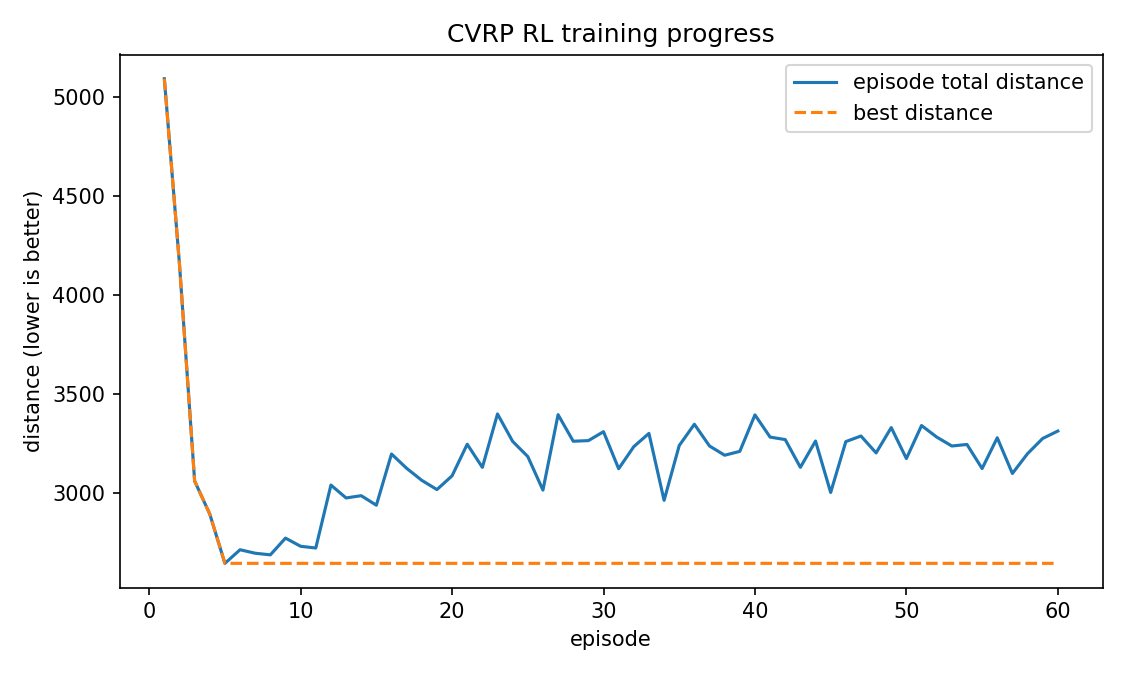

The data file committed next to this chart (first rows):
episode, total_dist, best_dist, steps, routes, avg_loss, epsilon
1, 5090, 5090, , , , 1.475
2, 4153, 4153, , , , 1.475
3, 3059, 3059, , , , 1.475
4, 2892, 2892, , , , 1.475
5, 2643, 2643, , , , 1.475
6, 2712, 2643, , , , 1.475
7, 2694, 2643, , , , 1.475
8, 2686, 2643, , , , 1.475
9, 2770, 2643, , , , 1.475
10, 2729, 2643, , , , 1.475
1, 5090, 5090, , , , 1.45
2, 4153, 4153, , , , 1.45
3, 3059, 3059, , , , 1.45
4, 2892, 2892, , , , 1.45
5, 2643, 2643, , , , 1.45
6, 2712, 2643, , , , 1.45
7, 2694, 2643, , , , 1.45
8, 2686, 2643, , , , 1.45
9, 2770, 2643, , , , 1.45
10, 2729, 2643, , , , 1.45
11, 2720, 2643, , , , 1.45
12, 3038, 2643, , , , 1.45
13, 2973, 2643, , , , 1.45
14, 2984, 2643, , , , 1.45
15, 2936, 2643, , , , 1.45
16, 3195, 2643, , , , 1.45
17, 3123, 2643, , , , 1.45
18, 3062, 2643, , , , 1.45
19, 3015, 2643, , , , 1.45
20, 3085, 2643, , , , 1.45
1, 5090, 5090, , , , 1.424
2, 4153, 4153, , , , 1.424
3, 3059, 3059, , , , 1.424
4, 2892, 2892, , , , 1.424
5, 2643, 2643, , , , 1.424
6, 2712, 2643, , , , 1.424
7, 2694, 2643, , , , 1.424
8, 2686, 2643, , , , 1.424
9, 2770, 2643, , , , 1.424
10, 2729, 2643, , , , 1.424
11, 2720, 2643, , , , 1.424
12, 3038, 2643, , , , 1.424
13, 2973, 2643, , , , 1.424
14, 2984, 2643, , , , 1.424
15, 2936, 2643, , , , 1.424
16, 3195, 2643, , , , 1.424
17, 3123, 2643, , , , 1.424
18, 3062, 2643, , , , 1.424
19, 3015, 2643, , , , 1.424
20, 3085, 2643, , , , 1.424
21, 3244, 2643, , , , 1.424
22, 3128, 2643, , , , 1.424
23, 3397, 2643, , , , 1.424
24, 3259, 2643, , , , 1.424
25, 3182, 2643, , , , 1.424
26, 3013, 2643, , , , 1.424
27, 3394, 2643, , , , 1.424
28, 3260, 2643, , , , 1.424
29, 3263, 2643, , , , 1.424
30, 3308, 2643, , , , 1.424
... 150 more rows
